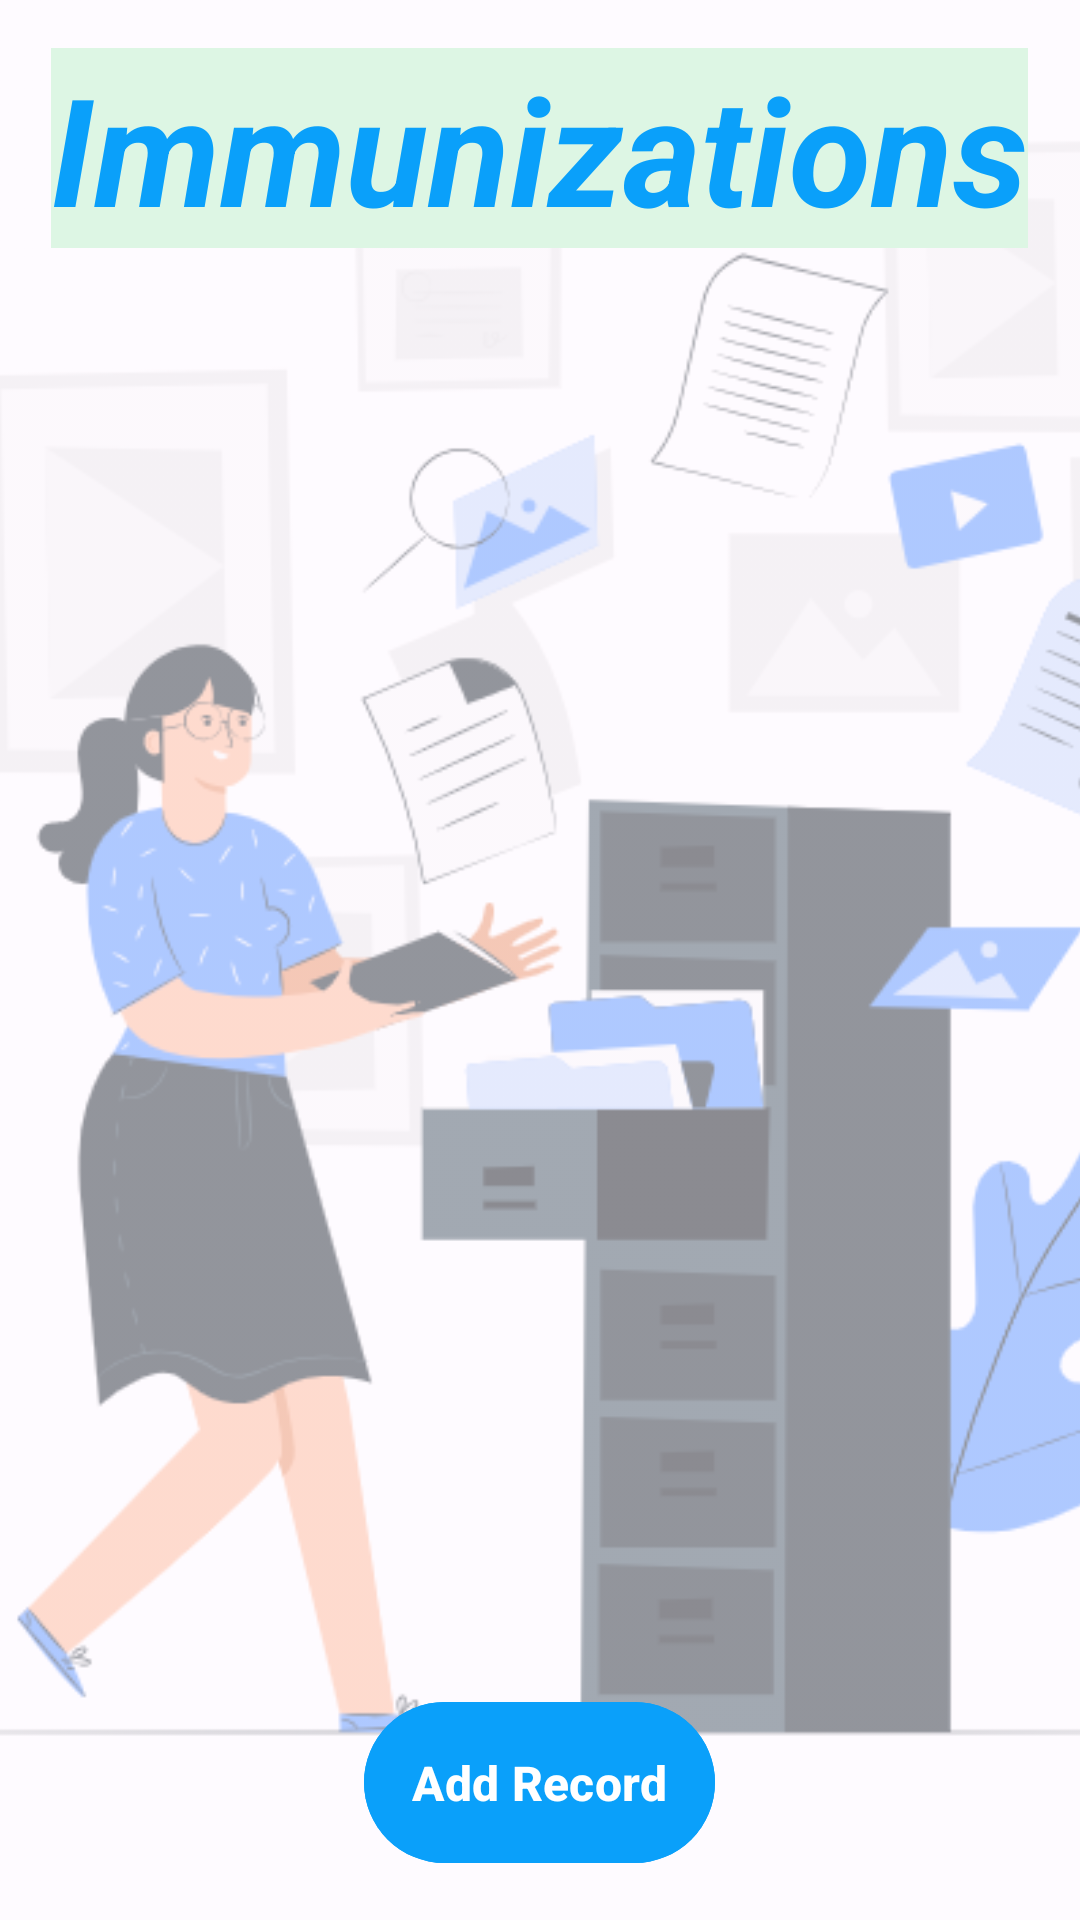

Here is an Android app screen rendered from its layout file. Give the layout XML and the strings, colors and styles it references.
<!-- AndroidManifest.xml: application theme Theme.KinderKit -->
<!-- res/layout/activity_immunizations.xml -->
<?xml version="1.0" encoding="utf-8"?>
<RelativeLayout xmlns:android="http://schemas.android.com/apk/res/android"
    xmlns:tools="http://schemas.android.com/tools"
    android:layout_width="match_parent"
    android:layout_height="match_parent"
    tools:context=".Views.GalleryActivity">

    
    <ImageView
        android:id="@+id/backgroundImage"
        android:layout_width="match_parent"
        android:layout_height="match_parent"
        android:alpha="0.5"
        android:scaleType="centerCrop"
        android:src="@drawable/immunization_background" />

    <com.google.android.material.imageview.ShapeableImageView
        android:id="@+id/GA_SIV_immunization"
        android:layout_width="match_parent"
        android:layout_height="match_parent" />

    <com.google.android.material.textview.MaterialTextView
        android:id="@+id/GA_MTV_title"
        android:layout_width="wrap_content"
        android:layout_height="wrap_content"
        android:layout_centerHorizontal="true"
        android:layout_gravity="center_horizontal"
        android:layout_marginTop="16dp"
        android:background="#DDF6E4"
        android:text="@string/immunizations"
        android:textColor="#0AA0FA"
        android:textSize="50sp"
        android:textStyle="bold|italic" />

    <androidx.recyclerview.widget.RecyclerView
        android:id="@+id/IA_RV_immunizationRecord"
        android:layout_width="match_parent"
        android:layout_height="0dp"
        android:layout_above="@id/EA_MB_add_record"
        android:layout_below="@id/GA_MTV_title"
        android:layout_marginHorizontal="16dp"
        android:layout_marginTop="16dp"
        android:padding="10dp"
        android:scrollbarStyle="insideOverlay"
        android:scrollbars="vertical" />

    <com.google.android.material.button.MaterialButton
        android:id="@+id/EA_MB_add_record"
        android:layout_width="wrap_content"
        android:layout_height="wrap_content"
        android:layout_alignParentBottom="true"
        android:layout_centerHorizontal="true"
        android:layout_marginBottom="15dp"
        android:backgroundTint="#0AA0FA"
        android:padding="16dp"
        android:text="@string/add_record"
        android:textColor="#FFFFFF"
        android:textSize="16sp"
        android:textStyle="bold" />


</RelativeLayout>
<!-- resources referenced by this layout -->
<resources>
  <!-- drawable immunization_background: png bitmap (drawable, 55661 bytes) -->
  <string name="add_record">Add Record</string>
  <string name="immunizations">Immunizations</string>
  <style name="Theme.KinderKit" parent="Base.Theme.KinderKit" />
  <style name="Base.Theme.KinderKit" parent="Theme.Material3.DayNight.NoActionBar">
          
          
      </style>
</resources>
